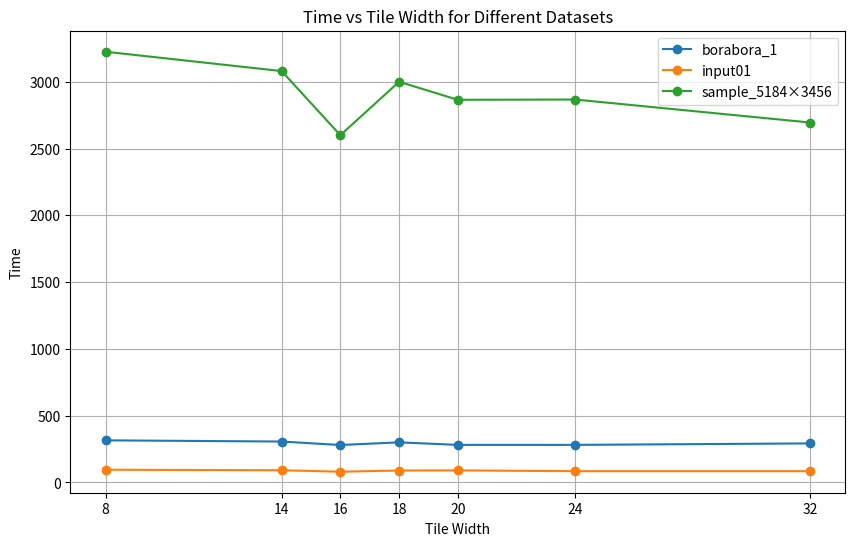

The script that saved this image:
import matplotlib.pyplot as plt
import os
import numpy as np
gpu_ex = [11,8,246]
def read_execution_times(file_name):
    execution_times = {}
    with open(file_name, 'r') as file:
        for line in file:
            parts = line.strip().split(": ")
            thread_label = parts[0]
            times = list(map(float, parts[1].split(",")))
            execution_times[thread_label] = times
    return execution_times

def calculate_speedup(execution_times):
    seq_time = sum(execution_times["1"]) / len(execution_times["1"])
    avg_times = {thread_label: seq_time / (sum(times) / len(times)) for thread_label, times in execution_times.items()}
    avg_times_sorted = dict(sorted(avg_times.items(), key=lambda item: int(item[0][6:]) if item[0][6:].isdigit() else 0))
    return avg_times_sorted

def plot_execution_times(files, gpu_ex):
    plt.figure(figsize=(10, 6))

    for idx, file_name in enumerate(files):
        execution_times = read_execution_times(file_name)
        speedup = calculate_speedup(execution_times)

        # Plot CPU speedup and capture the line color
        line, = plt.plot(list(speedup.keys()), list(speedup.values()), marker='o', linewidth=2, markersize=8, label=os.path.basename(file_name.split(".")[0]))
        color = line.get_color()

        # Calculate and plot GPU speedup line with the same color
        #seq_time = sum(execution_times["1"]) / len(execution_times["1"])
        #gpu_speedup = seq_time / gpu_ex[idx]
        #print(gpu_speedup)
        #plt.axhline(y=gpu_speedup, color=color, linestyle='--', label=f'GPU {os.path.basename(file_name.split(".")[0])}')

    plt.xlabel('Number of Threads')
    plt.ylabel('Speedup')
    plt.title('Speedup for Each Number of Threads (Iterations = 10)')
    plt.legend()
    plt.grid(True)
    plt.show()

def a ():
    import matplotlib.pyplot as plt

    tile_width = [8, 14, 16, 18, 20, 24, 32]
    time_borabora_1 = [315, 306, 280, 300, 281, 281, 292]
    time_input01 = [95, 91, 80, 89, 90, 84, 84]
    time_sample = [3225, 3080, 2600, 3000, 2865, 2867, 2695]


    # Plotting
    plt.figure(figsize=(10, 6))
    plt.plot(tile_width, time_borabora_1, marker='o', label='borabora_1')
    plt.plot(tile_width, time_input01, marker='o', label='input01')
    plt.plot(tile_width, time_sample, marker='o', label='sample_5184×3456')

    # Labels and Title
    plt.xlabel('Tile Width')
    plt.ylabel('Time')
    plt.xticks(tile_width, None)
    plt.title('Time vs Tile Width for Different Datasets')
    plt.legend()
    plt.grid(True)

    # Show plot
    plt.show()
a()
# Example usage with a list of file names
files = ["borabora_1.txt", "input01.txt" ,"sample_5184×3456.txt"]
#plot_execution_times(files, gpu_ex)
